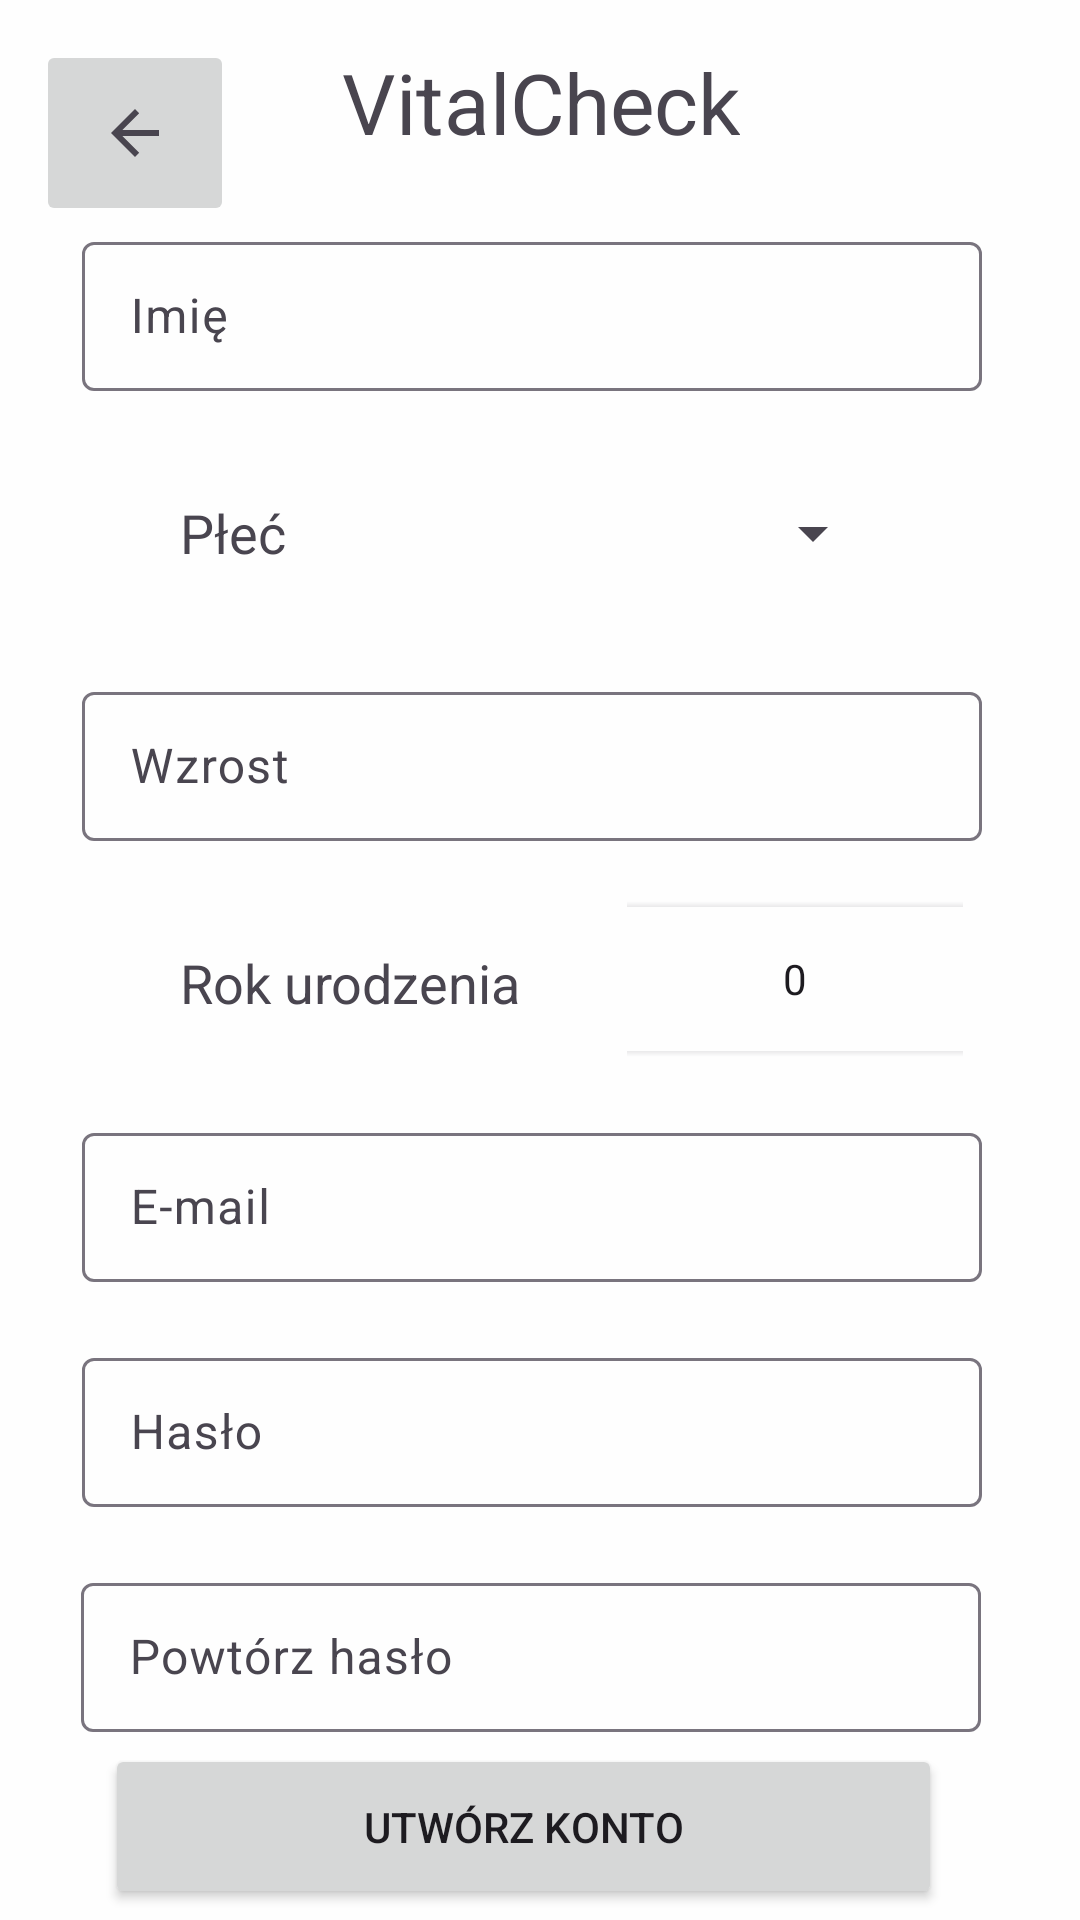

Layout XML and referenced resources for this Android screen:
<!-- AndroidManifest.xml: application theme Theme.ProjektZPO -->
<!-- res/layout/register_view.xml -->
<?xml version="1.0" encoding="utf-8"?>
<androidx.constraintlayout.widget.ConstraintLayout xmlns:android="http://schemas.android.com/apk/res/android"
    xmlns:app="http://schemas.android.com/apk/res-auto"
    xmlns:tools="http://schemas.android.com/tools"
    android:id="@+id/register_view"
    android:layout_width="match_parent"
    android:layout_height="match_parent"
    android:background="#FEFEFE"
    tools:context=".RegisterActivity">

    <ImageButton
        android:id="@+id/registerBack"
        android:layout_width="66dp"
        android:layout_height="62dp"
        android:contentDescription="@string/lorem_ipsum"
        android:src="?attr/homeAsUpIndicator"
        app:layout_constraintBottom_toBottomOf="parent"
        app:layout_constraintEnd_toStartOf="@+id/VitalCheck_register"
        app:layout_constraintHorizontal_bias="0.15"
        app:layout_constraintStart_toStartOf="parent"
        app:layout_constraintTop_toTopOf="parent"
        app:layout_constraintVertical_bias="0.023" />

    <TextView
        android:id="@+id/VitalCheck_register"
        android:layout_width="wrap_content"
        android:layout_height="wrap_content"
        android:scaleX="2"
        android:scaleY="2"
        android:text="VitalCheck"
        app:layout_constraintBottom_toBottomOf="parent"
        app:layout_constraintEnd_toEndOf="parent"
        app:layout_constraintStart_toStartOf="parent"
        app:layout_constraintTop_toTopOf="parent"
        app:layout_constraintVertical_bias="0.039" />

    <com.google.android.material.textfield.TextInputLayout
        android:id="@+id/textInputLayout"
        android:layout_width="300dp"
        android:layout_height="55dp"
        android:layout_marginStart="15dp"
        android:layout_marginTop="32dp"
        android:layout_marginEnd="15dp"
        app:layout_constraintEnd_toEndOf="parent"
        app:layout_constraintHorizontal_bias="0.407"
        app:layout_constraintStart_toStartOf="parent"
        app:layout_constraintTop_toBottomOf="@+id/VitalCheck_register">

        <com.google.android.material.textfield.TextInputEditText
            android:id="@+id/inputName"
            android:layout_width="match_parent"
            android:layout_height="wrap_content"
            android:hint="@string/imie" />
    </com.google.android.material.textfield.TextInputLayout>

    <com.google.android.material.textfield.TextInputLayout
        android:id="@+id/textInputLayout3"
        android:layout_width="300dp"
        android:layout_height="55dp"
        android:layout_marginStart="15dp"
        android:layout_marginTop="20dp"
        android:layout_marginEnd="15dp"
        app:layout_constraintEnd_toEndOf="parent"
        app:layout_constraintHorizontal_bias="0.407"
        app:layout_constraintStart_toStartOf="parent"
        app:layout_constraintTop_toBottomOf="@+id/linearLayout2">

        <com.google.android.material.textfield.TextInputEditText
            android:id="@+id/inputHeight"
            android:layout_width="match_parent"
            android:layout_height="wrap_content"
            android:hint="@string/wzrost"
            android:inputType="number" />
    </com.google.android.material.textfield.TextInputLayout>

    <com.google.android.material.textfield.TextInputLayout
        android:id="@+id/textInputLayout5"
        android:layout_width="300dp"
        android:layout_height="55dp"
        android:layout_marginStart="15dp"
        android:layout_marginTop="20dp"
        android:layout_marginEnd="15dp"
        app:layout_constraintEnd_toEndOf="parent"
        app:layout_constraintHorizontal_bias="0.407"
        app:layout_constraintStart_toStartOf="parent"
        app:layout_constraintTop_toBottomOf="@+id/linearLayout">

        <com.google.android.material.textfield.TextInputEditText
            android:id="@+id/inputREmail"
            android:layout_width="match_parent"
            android:layout_height="wrap_content"
            android:hint="@string/email" />

    </com.google.android.material.textfield.TextInputLayout>

    <com.google.android.material.textfield.TextInputLayout
        android:id="@+id/textInputLayout6"
        android:layout_width="300dp"
        android:layout_height="55dp"
        android:layout_marginStart="15dp"
        android:layout_marginTop="20dp"
        android:layout_marginEnd="15dp"
        app:layout_constraintEnd_toEndOf="parent"
        app:layout_constraintHorizontal_bias="0.407"
        app:layout_constraintStart_toStartOf="parent"
        app:layout_constraintTop_toBottomOf="@+id/textInputLayout5">

        <com.google.android.material.textfield.TextInputEditText
            android:id="@+id/inputRRPassword"
            android:layout_width="match_parent"
            android:layout_height="wrap_content"
            android:hint="@string/has_o"
            android:inputType="textPassword" />
    </com.google.android.material.textfield.TextInputLayout>

    <com.google.android.material.textfield.TextInputLayout
        android:id="@+id/textInputLayout7"
        android:layout_width="300dp"
        android:layout_height="55dp"
        android:layout_marginStart="15dp"
        android:layout_marginTop="20dp"
        android:layout_marginEnd="15dp"
        app:layout_constraintEnd_toEndOf="parent"
        app:layout_constraintHorizontal_bias="0.4"
        app:layout_constraintStart_toStartOf="parent"
        app:layout_constraintTop_toBottomOf="@+id/textInputLayout6">

        <com.google.android.material.textfield.TextInputEditText
            android:id="@+id/inputRRepPassword"
            android:layout_width="match_parent"
            android:layout_height="wrap_content"
            android:hint="Powtórz hasło"
            android:inputType="textPassword" />
    </com.google.android.material.textfield.TextInputLayout>

    <Button
        android:id="@+id/create_account"
        android:layout_width="279dp"
        android:layout_height="55dp"
        android:layout_marginTop="10dp"
        android:layout_marginBottom="10dp"
        android:text="Utwórz konto"
        app:layout_constraintBottom_toBottomOf="parent"
        app:layout_constraintEnd_toEndOf="parent"
        app:layout_constraintHorizontal_bias="0.431"
        app:layout_constraintStart_toStartOf="parent"
        app:layout_constraintTop_toBottomOf="@+id/textInputLayout7"
        tools:ignore="VisualLintButtonSize" />

    <LinearLayout
        android:id="@+id/linearLayout"
        android:layout_width="112dp"
        android:layout_height="52dp"
        android:layout_marginStart="25dp"
        android:layout_marginTop="20dp"
        android:orientation="vertical"
        app:layout_constraintStart_toEndOf="@+id/textView2"
        app:layout_constraintTop_toBottomOf="@+id/textInputLayout3">

        <NumberPicker
            android:id="@+id/yearPicker"
            android:layout_width="match_parent"
            android:layout_height="wrap_content" />
    </LinearLayout>

    <TextView
        android:id="@+id/textView2"
        android:layout_width="124dp"
        android:layout_height="26dp"
        android:layout_marginStart="60dp"
        android:layout_marginTop="35dp"
        android:text="@string/rok_urodzenia"
        android:textAlignment="viewStart"
        android:textSize="18sp"
        app:layout_constraintStart_toStartOf="parent"
        app:layout_constraintTop_toBottomOf="@+id/textInputLayout3" />

    <LinearLayout
        android:id="@+id/linearLayout2"
        android:layout_width="180dp"
        android:layout_height="55dp"
        android:layout_marginTop="20dp"
        android:layout_marginEnd="65dp"
        android:orientation="horizontal"
        app:layout_constraintEnd_toEndOf="parent"
        app:layout_constraintTop_toBottomOf="@+id/textInputLayout">

        <Spinner
            android:id="@+id/sexDropdown"
            android:layout_width="match_parent"
            android:layout_height="match_parent"
            android:prompt="@string/plec"
            android:spinnerMode="dialog" />
    </LinearLayout>

    <TextView
        android:id="@+id/textView3"
        android:layout_width="wrap_content"
        android:layout_height="wrap_content"
        android:layout_marginStart="60dp"
        android:layout_marginTop="35dp"
        android:text="@string/plec"
        android:textAlignment="viewStart"
        android:textSize="18sp"
        app:layout_constraintStart_toStartOf="parent"
        app:layout_constraintTop_toBottomOf="@+id/textInputLayout" />

</androidx.constraintlayout.widget.ConstraintLayout>
<!-- resources referenced by this layout -->
<resources>
  <string name="email">E-mail</string>
  <string name="has_o">Hasło</string>
  <string name="imie">Imię</string>
  <string name="lorem_ipsum">
          Lorem ipsum dolor sit amet, consectetur adipiscing elit. Nam in scelerisque sem. Mauris
          volutpat, dolor id interdum ullamcorper, risus dolor egestas lectus, sit amet mattis purus
          dui nec risus. Maecenas non sodales nisi, vel dictum dolor. Class aptent taciti sociosqu ad
          litora torquent per conubia nostra, per inceptos himenaeos. Suspendisse blandit eleifend
          diam, vel rutrum tellus vulputate quis. Aliquam eget libero aliquet, imperdiet nisl a,
          ornare ex. Sed rhoncus est ut libero porta lobortis. Fusce in dictum tellus.\n\n
          Suspendisse interdum ornare ante. Aliquam nec cursus lorem. Morbi id magna felis. Vivamus
          egestas, est a condimentum egestas, turpis nisl iaculis ipsum, in dictum tellus dolor sed
          neque. Morbi tellus erat, dapibus ut sem a, iaculis tincidunt dui. Interdum et malesuada
          fames ac ante ipsum primis in faucibus. Curabitur et eros porttitor, ultricies urna vitae,
          molestie nibh. Phasellus at commodo eros, non aliquet metus. Sed maximus nisl nec dolor
          bibendum, vel congue leo egestas.\n\n
          Sed interdum tortor nibh, in sagittis risus mollis quis. Curabitur mi odio, condimentum sit
          amet auctor at, mollis non turpis. Nullam pretium libero vestibulum, finibus orci vel,
          molestie quam. Fusce blandit tincidunt nulla, quis sollicitudin libero facilisis et. Integer
          interdum nunc ligula, et fermentum metus hendrerit id. Vestibulum lectus felis, dictum at
          lacinia sit amet, tristique id quam. Cras eu consequat dui. Suspendisse sodales nunc ligula,
          in lobortis sem porta sed. Integer id ultrices magna, in luctus elit. Sed a pellentesque
          est.\n\n
          Aenean nunc velit, lacinia sed dolor sed, ultrices viverra nulla. Etiam a venenatis nibh.
          Morbi laoreet, tortor sed facilisis varius, nibh orci rhoncus nulla, id elementum leo dui
          non lorem. Nam mollis ipsum quis auctor varius. Quisque elementum eu libero sed commodo. In
          eros nisl, imperdiet vel imperdiet et, scelerisque a mauris. Pellentesque varius ex nunc,
          quis imperdiet eros placerat ac. Duis finibus orci et est auctor tincidunt. Sed non viverra
          ipsum. Nunc quis augue egestas, cursus lorem at, molestie sem. Morbi a consectetur ipsum, a
          placerat diam. Etiam vulputate dignissim convallis. Integer faucibus mauris sit amet finibus
          convallis.\n\n
          Phasellus in aliquet mi. Pellentesque habitant morbi tristique senectus et netus et
          malesuada fames ac turpis egestas. In volutpat arcu ut felis sagittis, in finibus massa
          gravida. Pellentesque id tellus orci. Integer dictum, lorem sed efficitur ullamcorper,
          libero justo consectetur ipsum, in mollis nisl ex sed nisl. Donec maximus ullamcorper
          sodales. Praesent bibendum rhoncus tellus nec feugiat. In a ornare nulla. Donec rhoncus
          libero vel nunc consequat, quis tincidunt nisl eleifend. Cras bibendum enim a justo luctus
          vestibulum. Fusce dictum libero quis erat maximus, vitae volutpat diam dignissim.
      </string>
  <string name="plec">Płeć</string>
  <string name="rok_urodzenia">Rok urodzenia</string>
  <string name="wzrost">Wzrost</string>
  <style name="Theme.ProjektZPO" parent="Base.Theme.ProjektZPO" />
  <style name="Base.Theme.ProjektZPO" parent="Theme.Material3.DayNight.NoActionBar">
          
          
      </style>
</resources>
